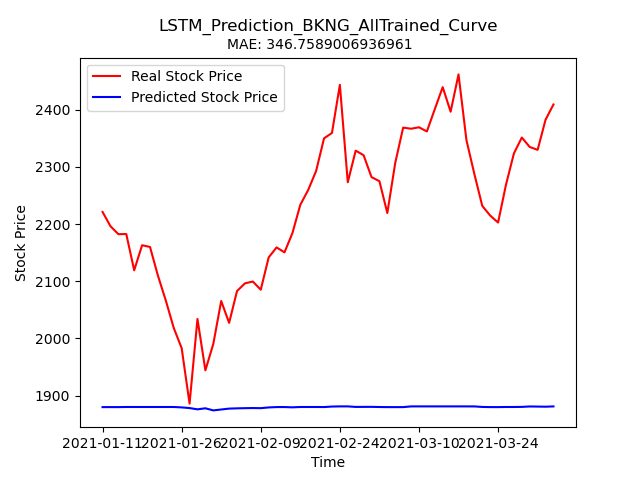

The file beside this chart, header and first rows:
Stock, Date, Real_Price, Predicted_Price
BKNG, 2021-01-11, 2221, 1880
BKNG, 2021-01-12, 2196, 1880
BKNG, 2021-01-13, 2182, 1880
BKNG, 2021-01-14, 2183, 1880
BKNG, 2021-01-15, 2119, 1880
BKNG, 2021-01-19, 2163, 1880
BKNG, 2021-01-20, 2160, 1880
BKNG, 2021-01-21, 2110, 1880
BKNG, 2021-01-22, 2066, 1880
BKNG, 2021-01-25, 2018, 1880
BKNG, 2021-01-26, 1983, 1879
BKNG, 2021-01-27, 1886, 1878
BKNG, 2021-01-28, 2034, 1876
BKNG, 2021-01-29, 1944, 1878
BKNG, 2021-02-01, 1990, 1874
BKNG, 2021-02-02, 2066, 1876
BKNG, 2021-02-03, 2027, 1877
BKNG, 2021-02-04, 2083, 1878
BKNG, 2021-02-05, 2096, 1878
BKNG, 2021-02-08, 2100, 1878
BKNG, 2021-02-09, 2085, 1878
BKNG, 2021-02-10, 2142, 1879
BKNG, 2021-02-11, 2159, 1880
BKNG, 2021-02-12, 2151, 1880
BKNG, 2021-02-16, 2184, 1880
BKNG, 2021-02-17, 2234, 1880
BKNG, 2021-02-18, 2260, 1880
BKNG, 2021-02-19, 2293, 1880
BKNG, 2021-02-22, 2350, 1880
BKNG, 2021-02-23, 2359, 1881
BKNG, 2021-02-24, 2444, 1881
BKNG, 2021-02-25, 2273, 1881
BKNG, 2021-02-26, 2329, 1880
BKNG, 2021-03-01, 2320, 1880
BKNG, 2021-03-02, 2282, 1880
BKNG, 2021-03-03, 2275, 1880
BKNG, 2021-03-04, 2219, 1880
BKNG, 2021-03-05, 2307, 1880
BKNG, 2021-03-08, 2369, 1880
BKNG, 2021-03-09, 2367, 1881
BKNG, 2021-03-10, 2369, 1881
BKNG, 2021-03-11, 2362, 1881
BKNG, 2021-03-12, 2401, 1881
BKNG, 2021-03-15, 2440, 1881
BKNG, 2021-03-16, 2397, 1881
BKNG, 2021-03-17, 2462, 1881
BKNG, 2021-03-18, 2347, 1881
BKNG, 2021-03-19, 2288, 1881
BKNG, 2021-03-22, 2232, 1880
BKNG, 2021-03-23, 2215, 1880
BKNG, 2021-03-24, 2203, 1880
BKNG, 2021-03-25, 2269, 1880
BKNG, 2021-03-26, 2324, 1880
BKNG, 2021-03-29, 2351, 1880
BKNG, 2021-03-30, 2335, 1881
BKNG, 2021-03-31, 2330, 1881
BKNG, 2021-04-01, 2382, 1881
BKNG, 2021-04-05, 2409, 1881
